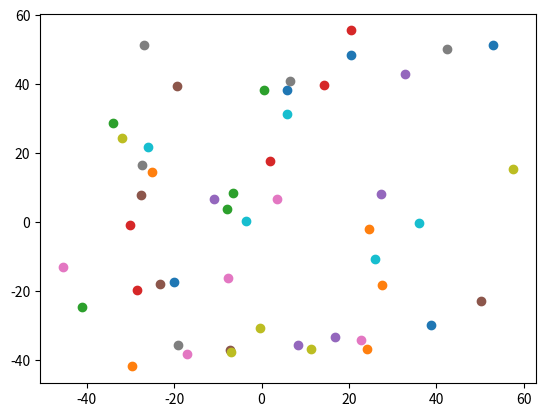

Generate this figure with matplotlib:
"""
Simula el movimiento de partículas en un espacio bidimensional.
"""
import numpy as np
import matplotlib.pyplot as plt

class Particula:
    def __init__(self, x, y, vx, vy):
        self.x, self.y = x, y
        self.vx, self.vy = vx, vy

    def mover(self):
        self.x += self.vx
        self.y += self.vy

particulas = [Particula(np.random.rand()*10, np.random.rand()*10, np.random.rand()-0.5, np.random.rand()-0.5) for _ in range(50)]
for _ in range(100):
    plt.clf()
    for p in particulas:
        p.mover()
        plt.scatter(p.x, p.y)
    plt.pause(0.05)
